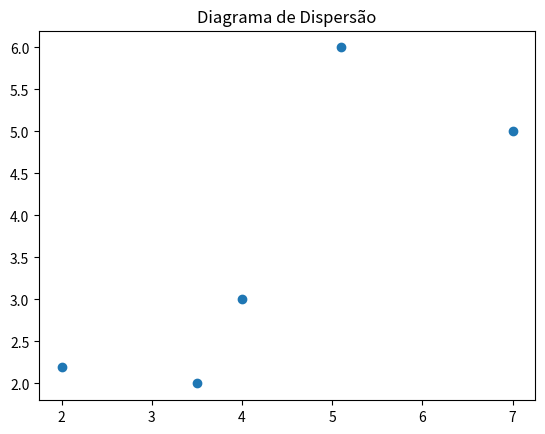

The script that saved this image:
# carrega bibliotecas
import numpy as np
import matplotlib.pyplot as plt

# atribui os valores de x e y
x = [2.0, 3.5, 4.0, 5.1, 7.0]
y = [2.2, 2.0, 3.0, 6.0, 5.0]
 
# plota o diagrama de dispersao
plt.scatter(x, y)
# titulo do diagrama
plt.title('Diagrama de Dispersão')
# mostra o diagrama plotado
plt.show()